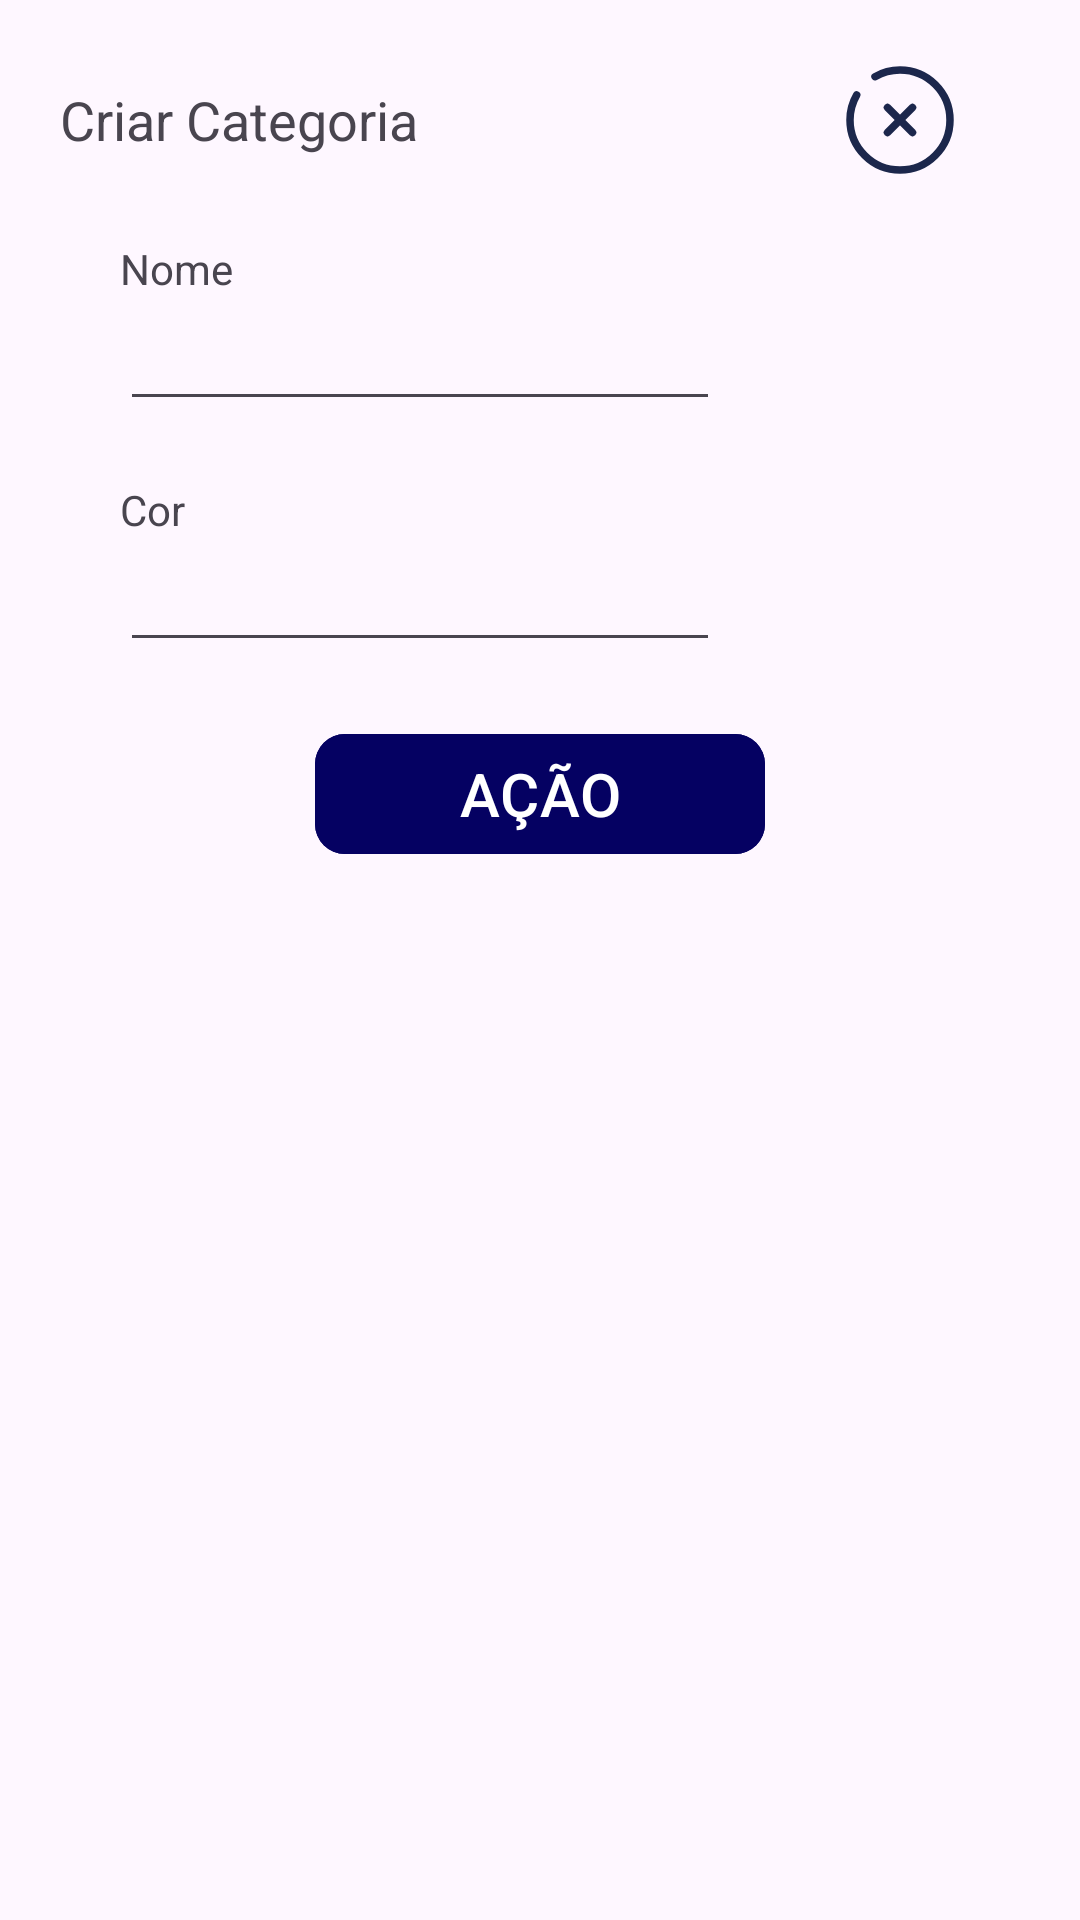

The Android layout XML behind this screen, and the referenced resources:
<!-- AndroidManifest.xml: application theme Theme.AP2_dev_mobile -->
<!-- res/layout/formulario_categoria.xml -->
<?xml version="1.0" encoding="utf-8"?>
<androidx.constraintlayout.widget.ConstraintLayout xmlns:android="http://schemas.android.com/apk/res/android"
    android:layout_width="match_parent"
    android:layout_height="wrap_content"
    xmlns:app="http://schemas.android.com/apk/res-auto"
    android:padding="20dp"
    >

    <androidx.constraintlayout.widget.ConstraintLayout
        android:id="@+id/header"
        android:layout_width="300dp"
        android:layout_height="wrap_content"
        app:layout_constraintStart_toStartOf="parent"
        app:layout_constraintTop_toTopOf="parent"
        >
        <LinearLayout
            android:id="@+id/header_info"
            android:layout_width="wrap_content"
            android:layout_height="40dp"
            app:layout_constraintStart_toStartOf="parent"
            app:layout_constraintTop_toTopOf="parent"
            android:orientation="horizontal"
            android:gravity="center"
            >
            <TextView
                android:id="@+id/id_item"
                android:layout_width="wrap_content"
                android:layout_height="wrap_content"
                android:text="Criar Categoria"
                android:gravity="center"
                android:textSize="18sp"
                />


        </LinearLayout>

        <ImageView
            android:id="@+id/btn_fechar"
            android:layout_width="40dp"
            android:layout_height="40dp"
            android:src="@drawable/fechar"
            app:layout_constraintEnd_toEndOf="parent"
            app:layout_constraintTop_toTopOf="parent"
            />


    </androidx.constraintlayout.widget.ConstraintLayout>

    <androidx.constraintlayout.widget.ConstraintLayout
        android:id="@+id/valores_container"
        android:layout_width="match_parent"
        android:layout_height="wrap_content"
        app:layout_constraintTop_toBottomOf="@+id/header"
        android:padding="20dp"
        >
        <LinearLayout
            android:id="@+id/item_container"
            android:layout_width="wrap_content"
            android:layout_height="wrap_content"
            android:orientation="vertical"
            app:layout_constraintStart_toStartOf="parent"
            app:layout_constraintTop_toTopOf="parent"
            >
            <TextView
                android:id="@+id/nome_input"
                android:layout_width="wrap_content"
                android:layout_height="wrap_content"
                android:text="Nome"
                />

            <EditText
                android:id="@+id/categoria_nome_input"
                android:layout_width="200dp"
                android:layout_height="wrap_content"
                />
        </LinearLayout>

        <LinearLayout
            android:id="@+id/dt_compra_container"
            android:layout_width="wrap_content"
            android:layout_height="wrap_content"
            android:orientation="vertical"
            app:layout_constraintStart_toStartOf="parent"
            app:layout_constraintTop_toBottomOf="@id/item_container"
            android:layout_marginTop="20dp"
            >
            <TextView
                android:id="@+id/cor"
                android:layout_width="wrap_content"
                android:layout_height="wrap_content"
                android:text="Cor"
                />

            <EditText
                android:id="@+id/cor_input"
                android:layout_width="200dp"
                android:layout_height="wrap_content"
                />
        </LinearLayout>

    </androidx.constraintlayout.widget.ConstraintLayout>

    <com.google.android.material.button.MaterialButton
        android:id="@+id/acao_btn"
        android:layout_width="150dp"
        android:layout_height="wrap_content"
        android:text="AÇÃO"
        android:textColor="@color/white"
        app:layout_constraintTop_toBottomOf="@id/valores_container"
        app:layout_constraintStart_toStartOf="parent"
        app:layout_constraintEnd_toEndOf="parent"
        app:cornerRadius="10dp"
        android:backgroundTint="@color/botao_formulario"
        android:textSize="20sp"
        />

</androidx.constraintlayout.widget.ConstraintLayout>
<!-- resources referenced by this layout -->
<resources>
  <color name="botao_formulario">#050162</color>
  <color name="white">#FFFFFFFF</color>
  <!-- drawable fechar (drawable) -->
  <vector xmlns:android="http://schemas.android.com/apk/res/android"
      android:width="800dp"
      android:height="800dp"
      android:viewportWidth="24"
      android:viewportHeight="24">
    <path
        android:pathData="M14.5,9.5L9.5,14.5M9.5,9.5L14.5,14.5"
        android:strokeWidth="1.5"
        android:fillColor="#00000000"
        android:strokeColor="#1C274C"
        android:strokeLineCap="round"/>
    <path
        android:pathData="M7,3.338C8.471,2.487 10.179,2 12,2C17.523,2 22,6.477 22,12C22,17.523 17.523,22 12,22C6.477,22 2,17.523 2,12C2,10.179 2.487,8.471 3.338,7"
        android:strokeWidth="1.5"
        android:fillColor="#00000000"
        android:strokeColor="#1C274C"
        android:strokeLineCap="round"/>
  </vector>
  <style name="Theme.AP2_dev_mobile" parent="Base.Theme.AP2_dev_mobile" />
  <style name="Base.Theme.AP2_dev_mobile" parent="Theme.Material3.DayNight.NoActionBar">
          
          
      </style>
</resources>
